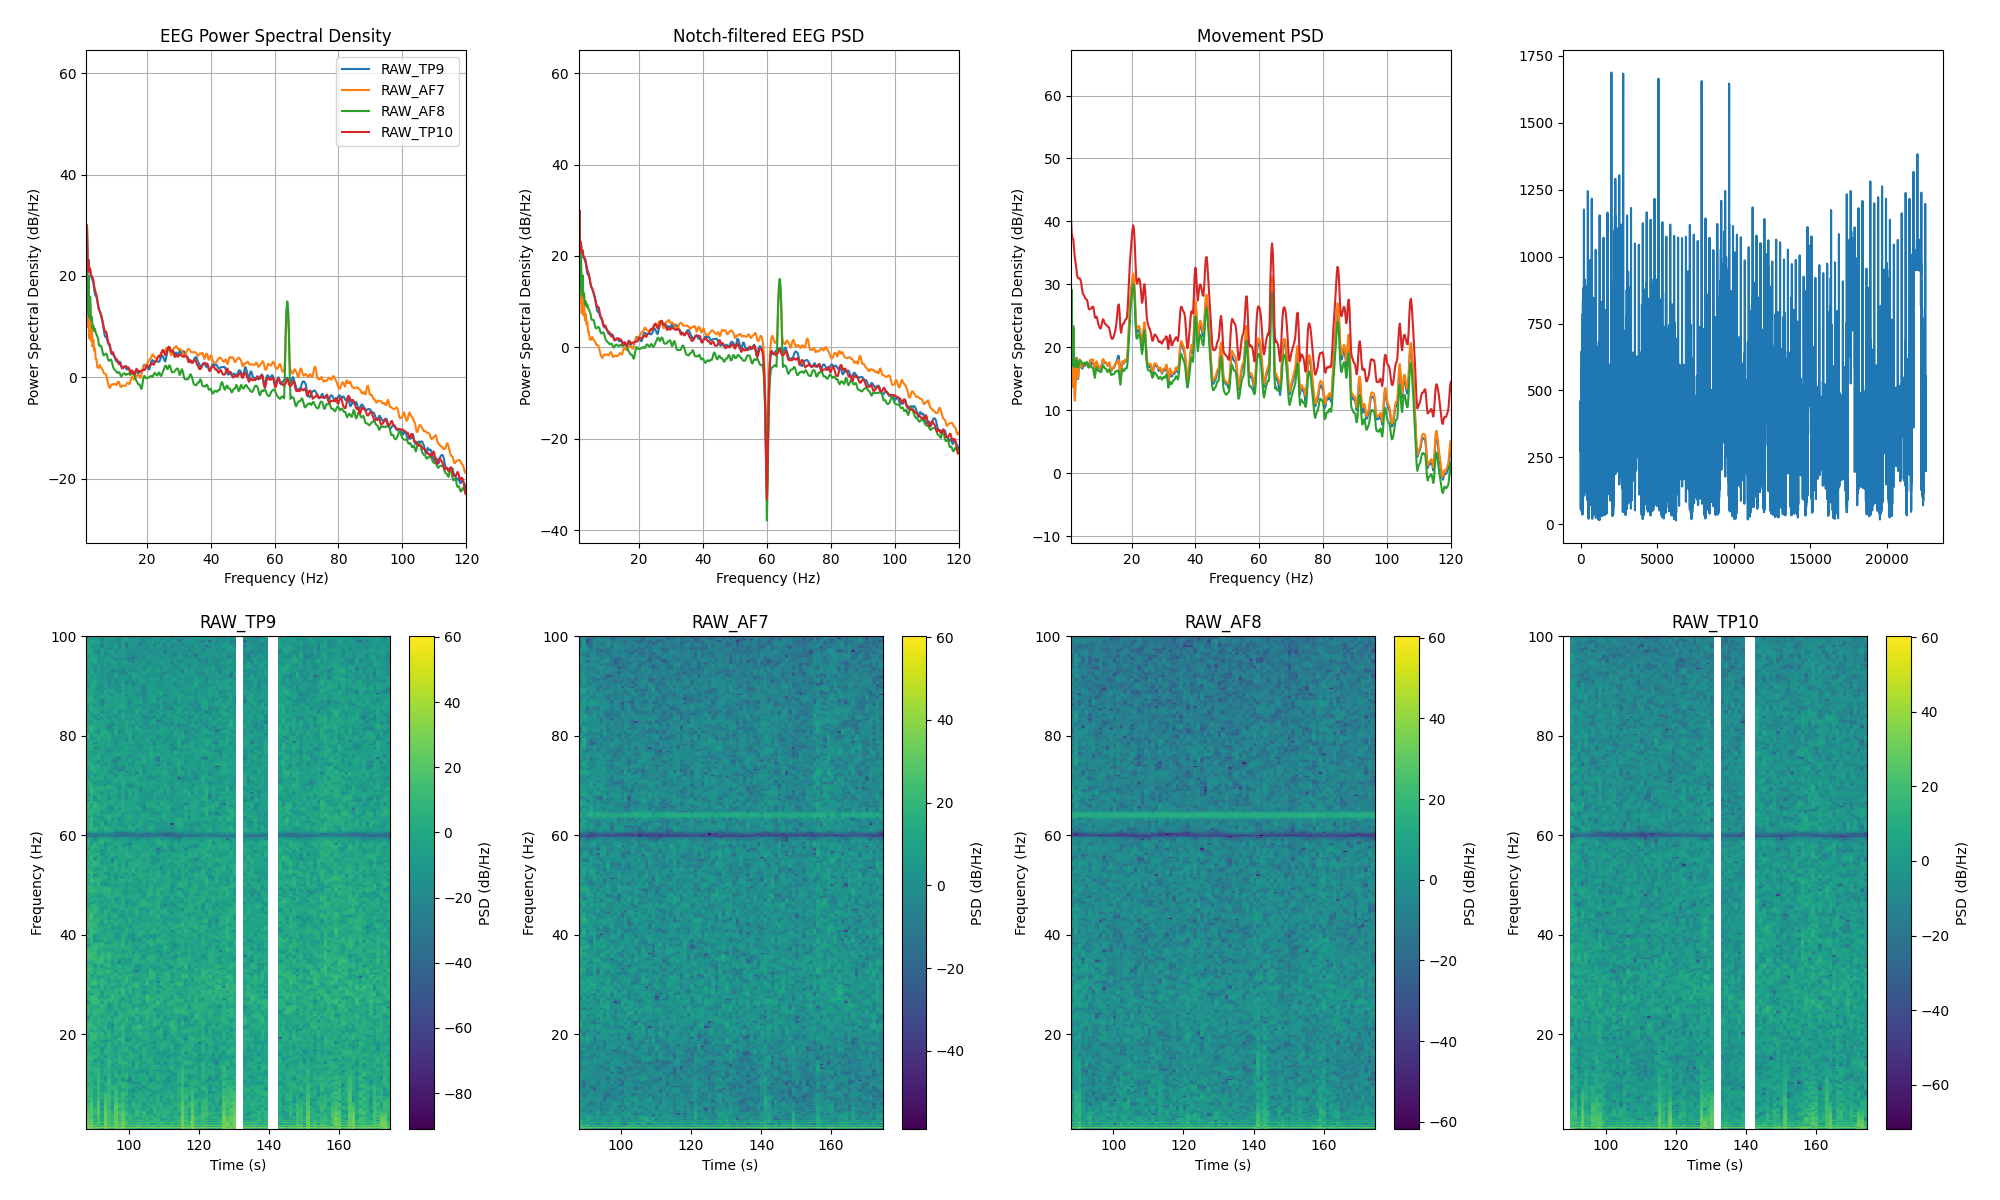

The data file committed next to this chart (first rows):
channel, frequency_hz, psd_uv2_per_hz, n_windows
AF7, 0.0, 711152, 87
AF7, 0.25, 1024763, 87
AF7, 0.5, 355577, 87
AF7, 0.75, 41025, 87
AF7, 1.0, 11.97, 87
AF7, 1.25, 836.4, 87
AF7, 1.5, 9.329, 87
AF7, 1.75, 99.02, 87
AF7, 2.0, 5.587, 87
AF7, 2.25, 26.44, 87
AF7, 2.5, 5.051, 87
AF7, 2.75, 9.895, 87
AF7, 3.0, 3.883, 87
AF7, 3.25, 5.387, 87
AF7, 3.5, 3.188, 87
AF7, 3.75, 3.592, 87
AF7, 4.0, 2.183, 87
AF7, 4.25, 2.162, 87
AF7, 4.5, 1.493, 87
AF7, 4.75, 1.545, 87
AF7, 5.0, 1.468, 87
AF7, 5.25, 1.691, 87
AF7, 5.5, 1.51, 87
AF7, 5.75, 1.487, 87
AF7, 6.0, 1.382, 87
AF7, 6.25, 1.321, 87
AF7, 6.5, 1.16, 87
AF7, 6.75, 1.14, 87
AF7, 7.0, 1.116, 87
AF7, 7.25, 1.078, 87
AF7, 7.5, 0.9144, 87
AF7, 7.75, 0.7617, 87
AF7, 8.0, 0.6599, 87
AF7, 8.25, 0.6105, 87
AF7, 8.5, 0.5908, 87
AF7, 8.75, 0.6553, 87
AF7, 9.0, 0.6936, 87
AF7, 9.25, 0.692, 87
AF7, 9.5, 0.6858, 87
AF7, 9.75, 0.711, 87
AF7, 10.0, 0.7066, 87
AF7, 10.25, 0.6768, 87
AF7, 10.5, 0.6746, 87
AF7, 10.75, 0.7305, 87
AF7, 11.0, 0.7875, 87
AF7, 11.25, 0.7784, 87
AF7, 11.5, 0.6942, 87
AF7, 11.75, 0.623, 87
AF7, 12.0, 0.6202, 87
AF7, 12.25, 0.6487, 87
AF7, 12.5, 0.6587, 87
AF7, 12.75, 0.6551, 87
AF7, 13.0, 0.6464, 87
AF7, 13.25, 0.6501, 87
AF7, 13.5, 0.6783, 87
AF7, 13.75, 0.7225, 87
AF7, 14.0, 0.7528, 87
AF7, 14.25, 0.7341, 87
AF7, 14.5, 0.7016, 87
AF7, 14.75, 0.7513, 87
... 966 more rows
